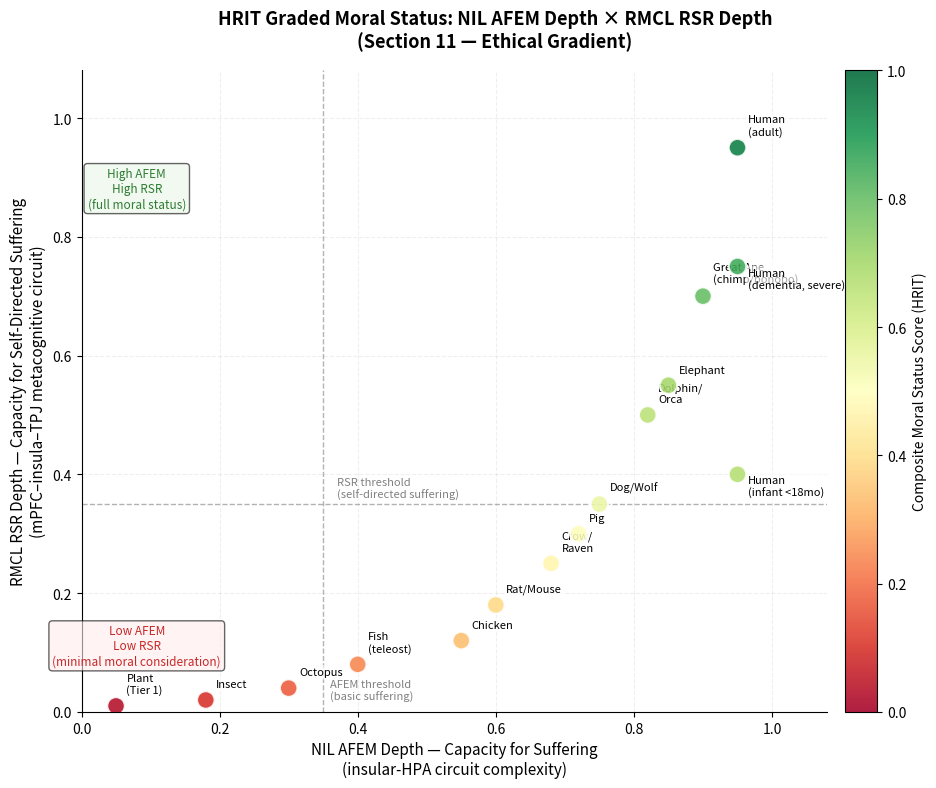

Write Python code to recreate this figure.
import numpy as np
import matplotlib.pyplot as plt
import matplotlib.cm as cm

# Species: (AFEM depth / NIL suffering capacity, RSR depth / self-directed suffering, label)
species = [
    (0.95, 0.95, 'Human\n(adult)'),
    (0.90, 0.70, 'Great Ape\n(chimp/bonobo)'),
    (0.85, 0.55, 'Elephant'),
    (0.82, 0.50, 'Dolphin/\nOrcа'),
    (0.75, 0.35, 'Dog/Wolf'),
    (0.72, 0.30, 'Pig'),
    (0.68, 0.25, 'Crow/\nRaven'),
    (0.60, 0.18, 'Rat/Mouse'),
    (0.55, 0.12, 'Chicken'),
    (0.40, 0.08, 'Fish\n(teleost)'),
    (0.30, 0.04, 'Octopus'),
    (0.18, 0.02, 'Insect'),
    (0.05, 0.01, 'Plant\n(Tier 1)'),
    (0.95, 0.40, 'Human\n(infant <18mo)'),
    (0.95, 0.75, 'Human\n(dementia, severe)'),
]

fig, ax = plt.subplots(figsize=(10, 8))
fig.suptitle("HRIT Graded Moral Status: NIL AFEM Depth × RMCL RSR Depth\n(Section 11 — Ethical Gradient)", fontsize=13, fontweight='bold')

afem = np.array([s[0] for s in species])
rsr  = np.array([s[1] for s in species])
moral_score = (afem + rsr) / 2  # composite for color

scatter = ax.scatter(afem, rsr, c=moral_score, cmap='RdYlGn', s=160, alpha=0.88,
                     edgecolors='white', linewidths=1.5, vmin=0, vmax=1, zorder=5)

for (a, r, label) in species:
    offset_x = 0.015
    offset_y = 0.018
    if 'infant' in label or 'dementia' in label:
        offset_y = -0.04
    ax.annotate(label, (a, r), xytext=(a + offset_x, r + offset_y),
                fontsize=8, ha='left', va='bottom',
                bbox=dict(boxstyle='round,pad=0.2', facecolor='white', alpha=0.65, edgecolor='none'))

# Threshold lines
ax.axhline(0.35, color='grey', linestyle='--', linewidth=1, alpha=0.6)
ax.axvline(0.35, color='grey', linestyle='--', linewidth=1, alpha=0.6)
ax.text(0.37, 0.36, 'RSR threshold\n(self-directed suffering)', fontsize=8, color='grey')
ax.text(0.36, 0.02, 'AFEM threshold\n(basic suffering)', fontsize=8, color='grey')

# Quadrant labels
ax.text(0.08, 0.85, 'High AFEM\nHigh RSR\n(full moral status)', fontsize=8.5,
        ha='center', color='#2E7D32', style='italic',
        bbox=dict(boxstyle='round', facecolor='#E8F5E9', alpha=0.6))
ax.text(0.08, 0.08, 'Low AFEM\nLow RSR\n(minimal moral consideration)', fontsize=8.5,
        ha='center', color='#C62828', style='italic',
        bbox=dict(boxstyle='round', facecolor='#FFEBEE', alpha=0.6))

cbar = plt.colorbar(scatter, ax=ax, pad=0.02)
cbar.set_label('Composite Moral Status Score (HRIT)', fontsize=10)

ax.set_xlabel('NIL AFEM Depth — Capacity for Suffering\n(insular-HPA circuit complexity)', fontsize=11)
ax.set_ylabel('RMCL RSR Depth — Capacity for Self-Directed Suffering\n(mPFC–insula–TPJ metacognitive circuit)', fontsize=11)
ax.set_xlim(0, 1.08)
ax.set_ylim(0, 1.08)
ax.spines['top'].set_visible(False)
ax.spines['right'].set_visible(False)
ax.grid(alpha=0.2, linestyle='--')

plt.tight_layout()
plt.savefig('Moral_Status_Gradient.png', dpi=150, bbox_inches='tight', facecolor='white')
plt.show()
